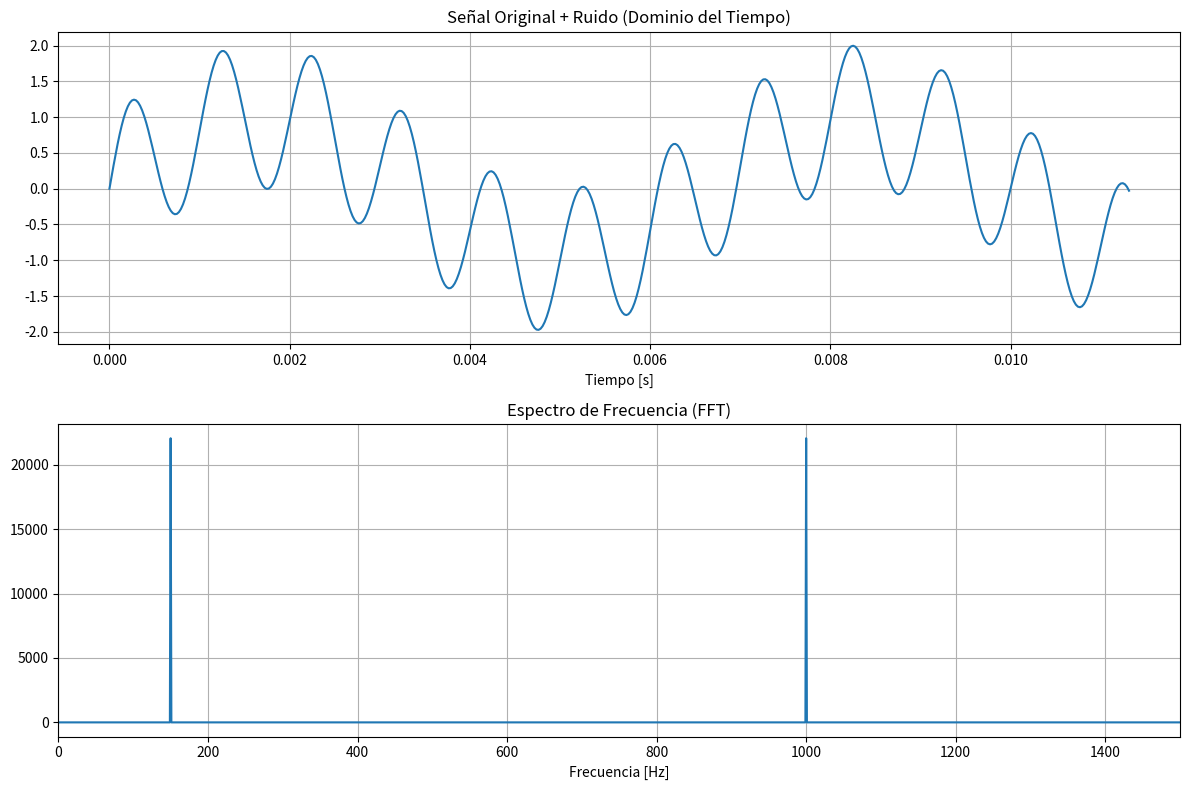

Write the Python code that produced this figure.
import numpy as np
import matplotlib.pyplot as plt

# Parámetros base del proyecto [cite: 22, 23, 26, 28]
FREQ_0 = 1000      # Frecuencia principal (Hz)
FREQ_1 = 150       # Frecuencia de ruido (Hz)
S_RATE = 44100.0   # Tasa de muestreo (Samples/seg)
SAMPLE = 44100     # Total de muestras (1 segundo de audio)

# 1. Creación de las señales (Ondas Senoidales) [cite: 29, 30]
t = np.arange(SAMPLE) / S_RATE
s1 = np.sin(2 * np.pi * FREQ_0 * t)
s2 = np.sin(2 * np.pi * FREQ_1 * t)
w12 = s1 + s2  # Suma de ambas ondas [cite: 31]

# 2. Cálculo de la FFT utilizando Numpy [cite: 4, 82]
# Obtenemos la transformada y las frecuencias correspondientes
fft_result = np.fft.fft(w12)
fft_freq = np.fft.fftfreq(SAMPLE, 1/S_RATE)

# Solo nos interesa la mitad positiva del espectro (magnitud)
mag = np.abs(fft_result)

# 3. Visualización de resultados [cite: 5, 73]
plt.figure(figsize=(12, 8))

# Gráfica en el tiempo (Primeras 500 muestras para ver la forma)
plt.subplot(2, 1, 1)
plt.plot(t[:500], w12[:500])
plt.title("Señal Original + Ruido (Dominio del Tiempo)")
plt.xlabel("Tiempo [s]")
plt.grid(True)

# Gráfica en frecuencia (FFT)
plt.subplot(2, 1, 2)
plt.plot(fft_freq[:SAMPLE//2], mag[:SAMPLE//2]) # Solo frecuencias positivas
plt.title("Espectro de Frecuencia (FFT)")
plt.xlabel("Frecuencia [Hz]")
plt.xlim(0, 1500) # Zoom para ver los picos de 150 y 1000 Hz
plt.grid(True)

plt.tight_layout()
plt.show()
